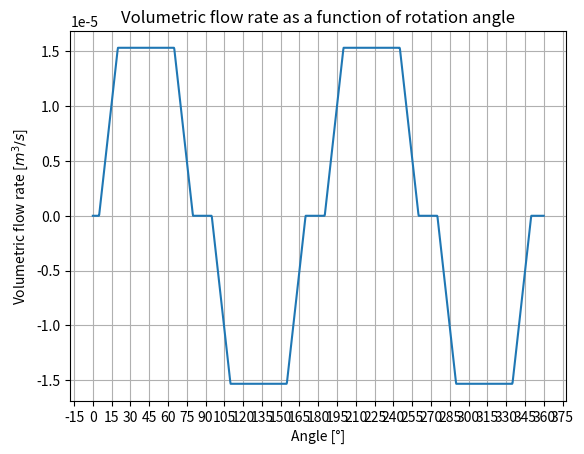

Generate this figure with matplotlib:
###### Volumetric flow rate ######

# General Assumptions

# 1) The volumetric flow rate is uniform in the direction of flow
# 2) The volumetric flow rate is uniform in any cross sectional area perpendicular to the flow
# 3) There is an acceleration period from stagnation to maximum flow, which is assumed linear
# 4) There is a deceleration period form maximum flow to stagnation, which is assumed linear
# 5) The flow periods are controlled by opening and closing solenoid valves, as described by Huang et al. 2019

import numpy as np

acc_period = 15  # [°] angular duration of acceleration and deceleration
max_flow_period = 45  # [°] angular duration of max flow
full_magn_ang = 20  # [°] full magnetization angle or angle at which maximum flow is reached


def vol_flow_rate(nt, v_max):
    vol_rate = np.zeros(nt+1)
    angle = 0
    for n in range(0, nt+1):
        if 0 <= angle < full_magn_ang - acc_period:
            vol_rate[n] = 0  # [m^3/s] Volumetric flow rate during stagnation period
        elif full_magn_ang - acc_period <= angle < full_magn_ang:
            vol_rate[n] = (v_max / acc_period) * (180 * (n / nt) - (full_magn_ang - acc_period))
            # [m^3/s] Vol flow rate increase during magnetization
        elif full_magn_ang <= angle < full_magn_ang + max_flow_period:
            vol_rate[n] = v_max  # [m^3/s] Volumetric flow rate during the cold to hot blow process
        elif full_magn_ang + max_flow_period <= angle < full_magn_ang + max_flow_period + acc_period:
            vol_rate[n] = (v_max / acc_period) * (full_magn_ang + max_flow_period + acc_period - 180 * n / nt)
            # [m^3/s] Vol flow rate decrease during the demagnetizatn
        elif full_magn_ang + max_flow_period + acc_period <= angle < 90 + full_magn_ang - acc_period:
            vol_rate[n] = 0  # [m^3/s] Volumetric flow rate during stagnation period
        elif 90 + full_magn_ang - acc_period <= angle < 90 + full_magn_ang:
            vol_rate[n] = (v_max / acc_period)*(90 + full_magn_ang - acc_period - 180 * n / nt)
            # [m^3/s] Volumetric flow rate increase towards hot to cold blow
        elif 90 + full_magn_ang <= angle < 90 + full_magn_ang + max_flow_period:
            vol_rate[n] = -v_max  # [m^3/s] Volumetric flow rate during the hot to cold blow process
        elif 90 + full_magn_ang + max_flow_period <= angle < 90 + full_magn_ang + max_flow_period + acc_period:
            vol_rate[n] = (v_max / acc_period) * (180 * (n / nt) - (90 + full_magn_ang + max_flow_period + acc_period))
            # [m^3/s] Vol flow rate decrease during hot to cold blow
        else:
            vol_rate[n] = 0  # [m^3/s] Volumetric flow rate during stagnation period
        angle = 180 * (n + 1) / nt
    return vol_rate

########## The following lines are for testing the function ##########


if __name__ == '__main__':

    nt = 600 # number of nodes in the time domain
    V_rate = 15.33e-6 # [m^3/s] Maximum volumetric flow rate

    volumetric_rate = vol_flow_rate(nt, V_rate)
    # print(np.abs(volumetric_rate[25] / (0.045*0.013)))

    reg1twocycles = np.append(volumetric_rate[:], volumetric_rate[:]) # One full rotation of the device
    reg2ind = int(np.floor(1 * 2 * (nt + 1) / 7))
    reg2twocycles = np.concatenate((volumetric_rate[-reg2ind:], volumetric_rate[:], volumetric_rate[:-reg2ind]), axis=None)
    reg3ind = int(np.floor(2 * 2 * (nt + 1) / 7))
    reg3twocycles = np.concatenate((volumetric_rate[-reg3ind:], volumetric_rate[:], volumetric_rate[:-reg3ind]), axis=None)
    reg4ind = int(np.floor(3 * 2 * (nt + 1) / 7))
    reg4twocycles = np.concatenate((volumetric_rate[-reg4ind:], volumetric_rate[:], volumetric_rate[:-reg4ind]), axis=None)
    reg5ind = int(np.floor(4 * 2 * (nt + 1) / 7))
    reg5twocycles = np.concatenate((reg1twocycles[-reg5ind:], reg1twocycles[:-reg5ind]), axis=None)
    reg6ind = int(np.floor(5 * 2 * (nt + 1) / 7))
    reg6twocycles = np.concatenate((reg1twocycles[-reg6ind:], reg1twocycles[:-reg6ind]), axis=None)
    reg7ind = int(np.floor(6 * 2 * (nt + 1) / 7))
    reg7twocycles = np.concatenate((reg1twocycles[-reg7ind:], reg1twocycles[:-reg7ind]), axis=None)
    print(reg2ind,reg3ind,reg4ind,reg5ind,reg6ind,reg7ind)
    print(reg1twocycles,reg5twocycles)


    import matplotlib.pyplot as plt
    from matplotlib.ticker import (MultipleLocator, FormatStrFormatter, AutoMinorLocator)

    fig, plot2 = plt.subplots()

    plt.plot(np.linspace(0, 360, 2*(nt+1)), reg1twocycles)
    # plt.plot(np.linspace(0, 360, 2*(nt+1)), reg2twocycles)
    # plt.plot(np.linspace(0, 360, 2*(nt+1)), reg3twocycles)
    # plt.plot(np.linspace(0, 360, 2*(nt+1)), reg4twocycles)
    # plt.plot(np.linspace(0, 360, 2*(nt+1)), reg5twocycles)
    # plt.plot(np.linspace(0, 360, 2*(nt+1)), reg6twocycles)
    # plt.plot(np.linspace(0, 360, 2*(nt+1)), reg7twocycles)

    plt.xlabel("Angle [°]")
    plt.ylabel("Volumetric flow rate [$m^{3}/s$]")
    plt.title("Volumetric flow rate as a function of rotation angle")
    plt.grid(which='both', axis='both')
    plot2.xaxis.set_major_locator(MultipleLocator(15))
    plt.show()

# [redacted]

# This is just for comparison

# import matplotlib.pyplot as plt
# import sys
#
# nt = 100
# freq = 1
# t = np.linspace(0,1/freq,nt+1)
# Ac = np.pi*0.008**2
# Vd = 3.91e-6
#
# vf = lambda at, Ac, Vd, sf: (Vd) * sf * np.pi * np.sin(2 * np.pi * sf * at) + np.sign(np.sin(2 * np.pi * sf * at))*sys.float_info.epsilon*2
# V = vf(t, Ac, Vd, freq)
#
# plot3 = plt.figure(3)
# plt.plot(np.linspace(0,360,nt+1),V[:])
# plt.xlabel("Angle [°]")
# plt.ylabel("Volumetric flow rate [$m^{3}/s$]")
# plt.title("Volumetric flow rate as a function of rotation angle - Victoria's Model")
# plt.grid(which='both', axis='both')
# plt.show()